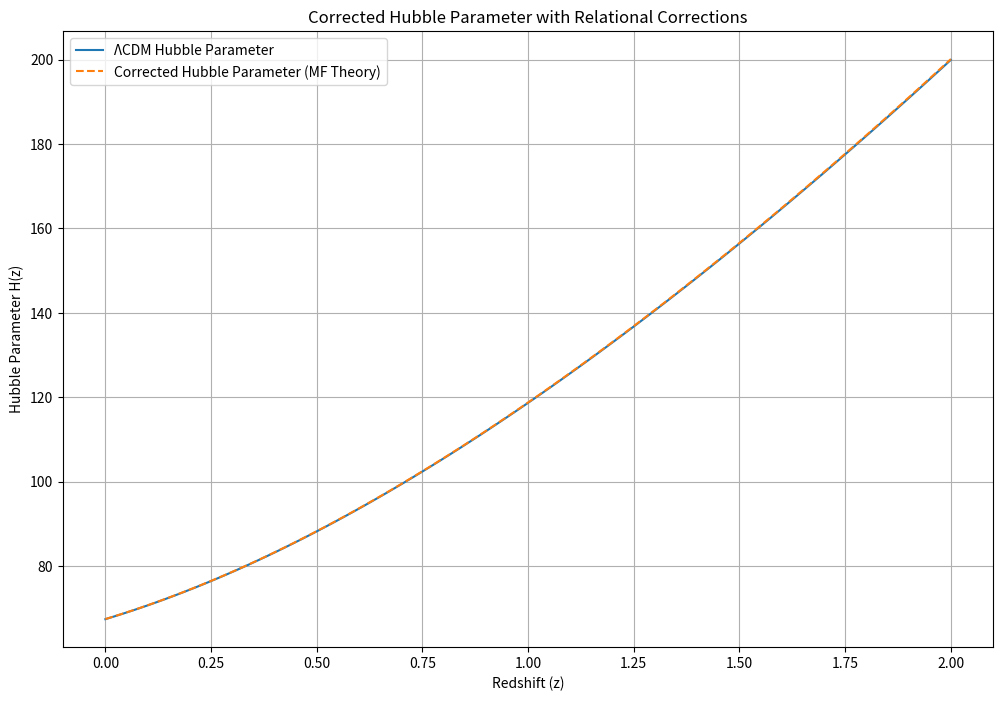

This figure's Python source:

import numpy as np
import matplotlib.pyplot as plt

# Parameters
H0_early = 67.4  # Hubble constant from early-universe measurements (Planck)
H0_late = 73.2  # Hubble constant from local measurements (SH0ES)
redshift = np.linspace(0, 2, 100)  # Redshift range

# Matter and dark energy density parameters
Omega_m = 0.3
Omega_Lambda = 0.7

# Calculate the standard Hubble parameter (ΛCDM model)
H_lcdm = H0_early * np.sqrt(Omega_m * (1 + redshift)**3 + Omega_Lambda)

# Introduce a relational correction that varies with redshift
rho_rel_correction = 0.02 * (1 + redshift)**2  # Example correction term

# Calculate the corrected Hubble parameter
H_corrected = H_lcdm + rho_rel_correction

# Plot the Hubble parameters
plt.figure(figsize=(12, 8))
plt.plot(redshift, H_lcdm, label="ΛCDM Hubble Parameter")
plt.plot(redshift, H_corrected, label="Corrected Hubble Parameter (MF Theory)", linestyle='dashed')
plt.title("Corrected Hubble Parameter with Relational Corrections")
plt.xlabel("Redshift (z)")
plt.ylabel("Hubble Parameter H(z)")
plt.legend()
plt.grid(True)
plt.show()
